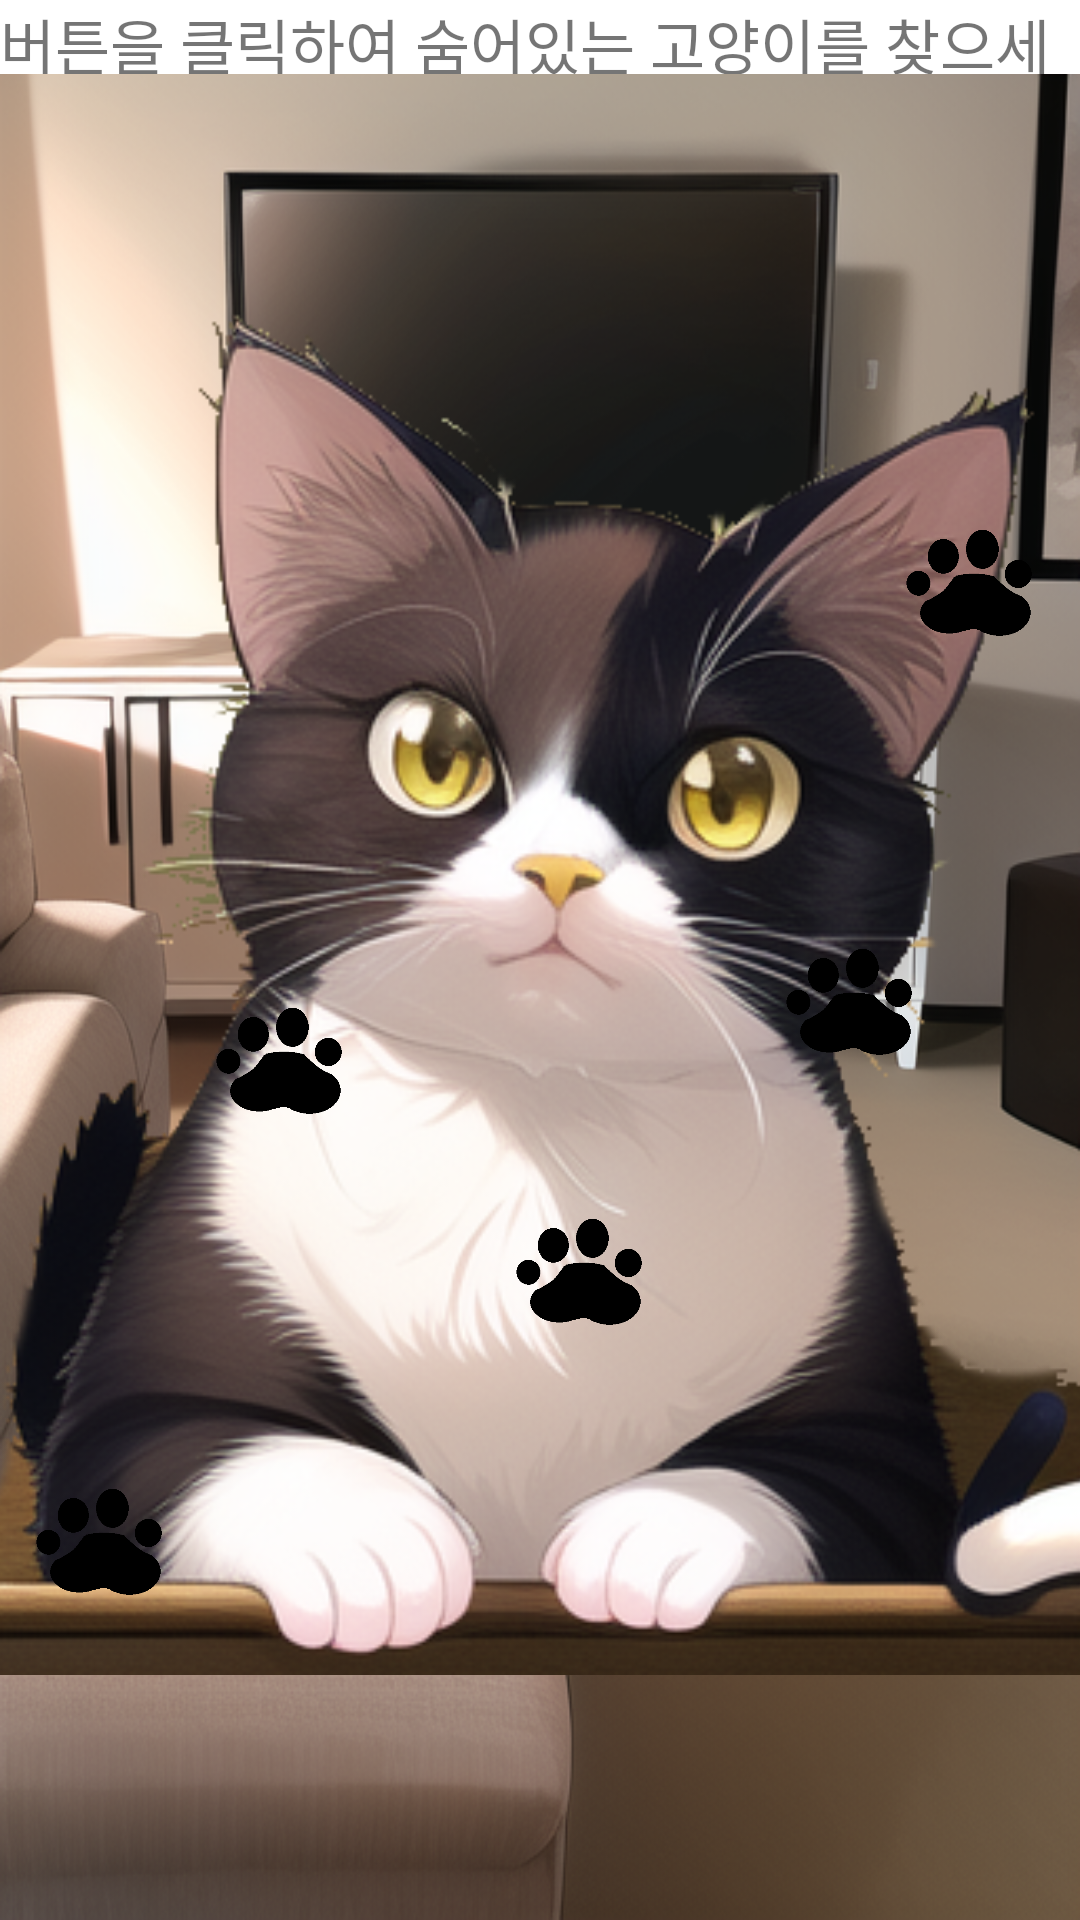

Produce the Android XML layout that renders to this screen, including the resource entries it uses.
<!-- AndroidManifest.xml: application theme Theme.MyApplication -->
<!-- res/layout/activity_main4.xml -->
<?xml version="1.0" encoding="utf-8"?>
<LinearLayout xmlns:android="http://schemas.android.com/apk/res/android"
    xmlns:app="http://schemas.android.com/apk/res-auto"
    xmlns:tools="http://schemas.android.com/tools"
    android:layout_width="match_parent"
    android:layout_height="match_parent"
    tools:context=".MainActivity4"
    android:orientation="vertical">

    <LinearLayout
        android:layout_width="match_parent"
        android:layout_height="match_parent"
        android:layout_weight="25"
        android:orientation="vertical"
        >
        <TextView
            android:layout_width="wrap_content"
            android:layout_height="wrap_content"
            android:text="버튼을 클릭하여 숨어있는 고양이를 찾으세요."
            android:textSize="20sp"
            ></TextView>
    </LinearLayout>
    <LinearLayout
        android:layout_width="match_parent"
        android:layout_height="match_parent"
        android:layout_weight="1"
        android:orientation="vertical"
        android:background="@drawable/livingroom2">

        <Button
            android:id="@+id/btn1"
            android:layout_width="50dp"
            android:layout_height="60dp"
            android:layout_marginStart="70dp"
            android:layout_marginTop="290dp"
            android:background="@drawable/cathand"
            android:backgroundTint="@color/black"/>

        <Button
            android:id="@+id/btn2"
            android:layout_width="50dp"
            android:layout_height="60dp"
            android:layout_marginStart="260dp"
            android:layout_marginTop="-80dp"
            android:layout_toEndOf="@+id/btn1"
            android:background="@drawable/cathand"
            android:backgroundTint="@color/black"
            />

        <Button
            android:id="@+id/btn3"
            android:layout_width="50dp"
            android:layout_height="60dp"
            android:layout_marginStart="170dp"
            android:layout_marginTop="30dp"
            android:background="@drawable/cathand"
            android:backgroundTint="@color/black"/>
        <Button
            android:id="@+id/btn4"
            android:layout_width="50dp"
            android:layout_height="60dp"
            android:layout_marginStart="10dp"
            android:layout_marginTop="30dp"
            android:background="@drawable/cathand"
            android:backgroundTint="@color/black"/>
        <Button
            android:id="@+id/btn5"
            android:layout_width="50dp"
            android:layout_height="60dp"
            android:layout_marginStart="300dp"
            android:layout_marginTop="-380dp"
            android:background="@drawable/cathand"
            android:backgroundTint="@color/black"/>

       <ImageView
            android:id="@+id/cat1"
            android:layout_width="400dp"
            android:layout_height="500dp"
            android:layout_gravity="center"
            android:layout_marginTop="-140dp"
            android:src="@drawable/cat">
        </ImageView>

    </LinearLayout>

</LinearLayout>
<!-- resources referenced by this layout -->
<resources>
  <color name="black">#FF000000</color>
  <!-- drawable cat: png bitmap (drawable, 194436 bytes) -->
  <!-- drawable cathand: png bitmap (drawable, 888110 bytes) -->
  <!-- drawable livingroom2: png bitmap (drawable, 346883 bytes) -->
  <style name="Theme.MyApplication" parent="Theme.MaterialComponents.DayNight.DarkActionBar">
          
          <item name="colorPrimary">@color/purple_500</item>
          <item name="colorPrimaryVariant">@color/purple_700</item>
          <item name="colorOnPrimary">@color/white</item>
  
  
          
          <item name="colorSecondary">@color/teal_200</item>
          <item name="colorSecondaryVariant">@color/teal_700</item>
          <item name="colorOnSecondary">@color/black</item>
          
          <item name="android:statusBarColor">?attr/colorPrimaryVariant</item>
          
      </style>
  <color name="purple_500">#FF6200EE</color>
  <color name="purple_700">#FF3700B3</color>
  <color name="white">#FFFFFFFF</color>
  <color name="teal_200">#FF03DAC5</color>
  <color name="teal_700">#FF018786</color>
</resources>
